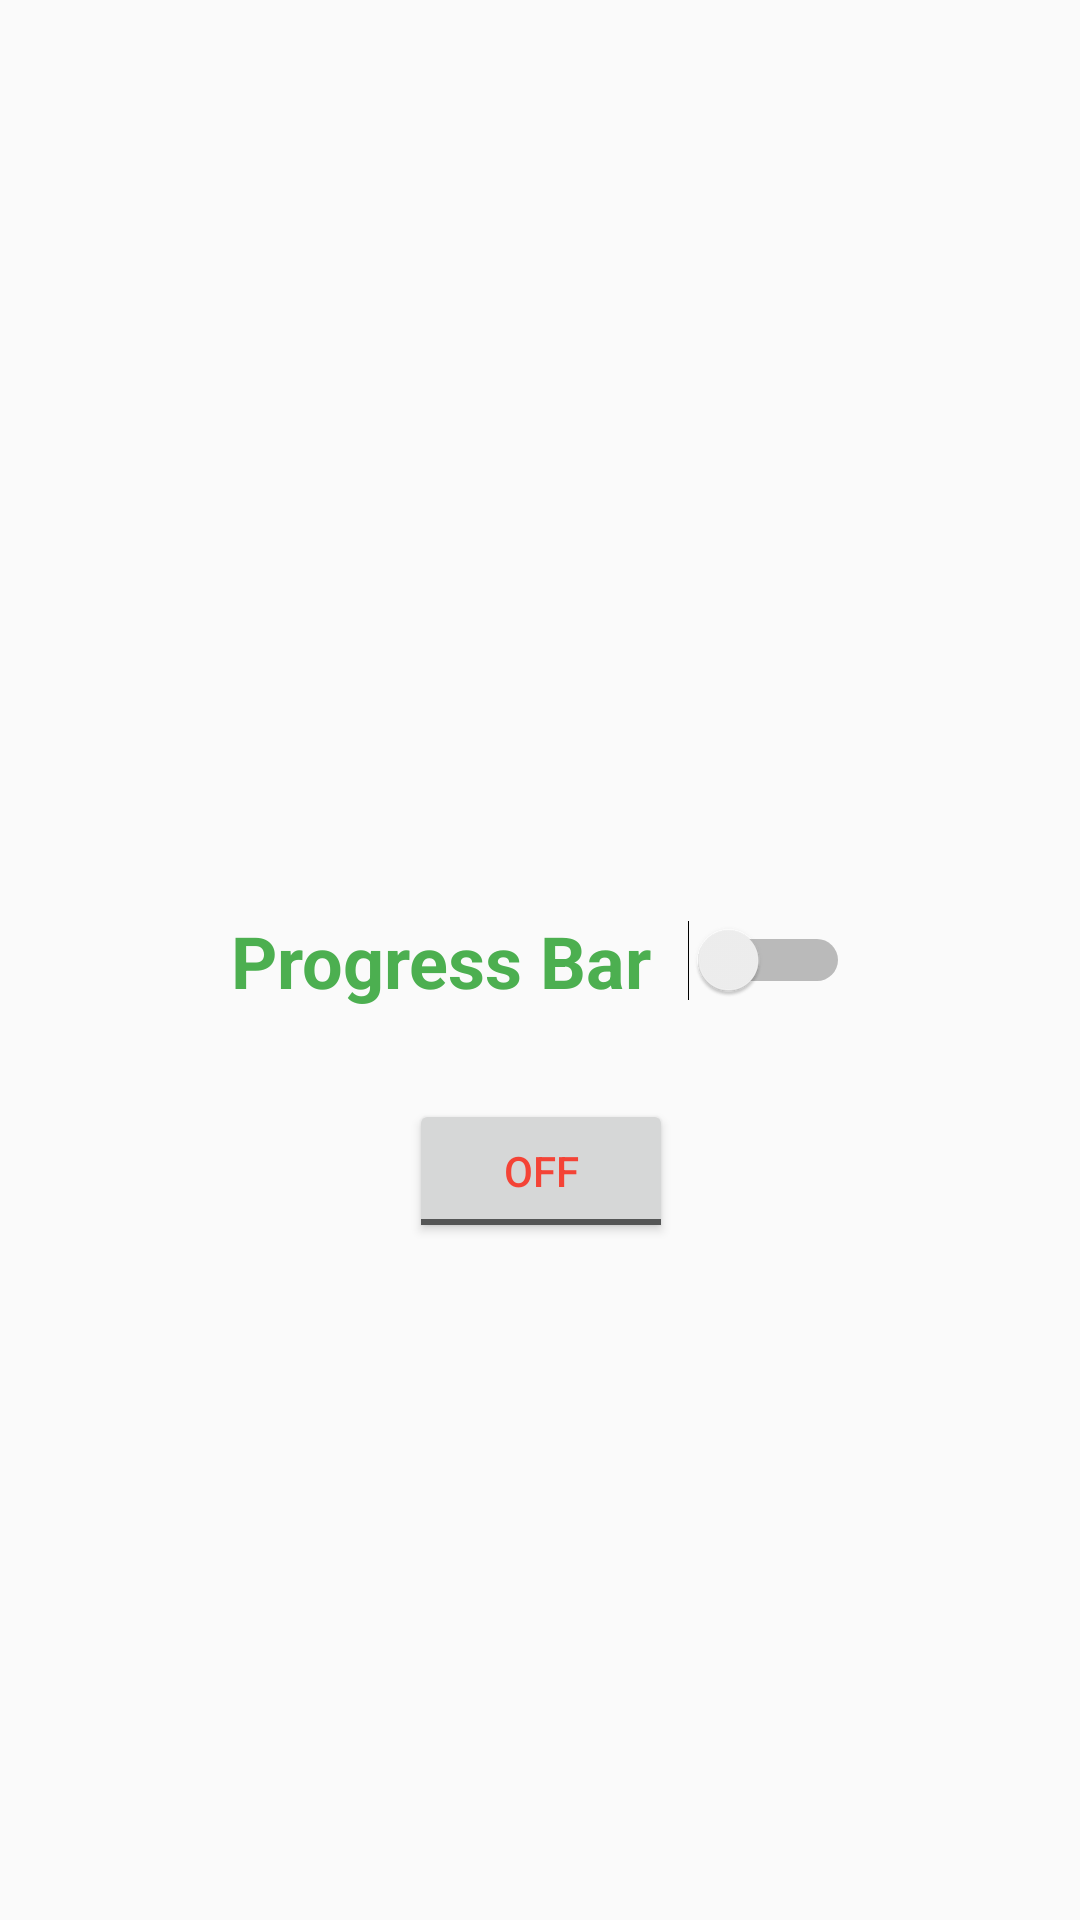

Layout XML and referenced resources for this Android screen:
<!-- AndroidManifest.xml: application theme Theme.FragmentSample -->
<!-- res/layout/fragement2.xml -->
<?xml version="1.0" encoding="utf-8"?>
<androidx.constraintlayout.widget.ConstraintLayout xmlns:android="http://schemas.android.com/apk/res/android"
    xmlns:app="http://schemas.android.com/apk/res-auto"
    xmlns:tools="http://schemas.android.com/tools"
    android:layout_width="match_parent"
    android:layout_height="match_parent"
    android:gravity="center"
    android:orientation="vertical">


    <Switch
        android:id="@+id/switch1"
        android:layout_width="wrap_content"
        android:layout_height="wrap_content"
        android:text="Progress Bar  "
        android:textColor="@color/green"
        android:textSize="24sp"
        android:textStyle="bold"
        app:layout_constraintBottom_toBottomOf="parent"
        app:layout_constraintEnd_toEndOf="parent"
        app:layout_constraintStart_toStartOf="parent"
        app:layout_constraintTop_toTopOf="parent" />

    <ToggleButton
        android:id="@+id/toggleBtn"
        android:layout_width="wrap_content"
        android:layout_height="wrap_content"
        android:layout_marginTop="30dp"
        android:textColor="@color/red"
        android:textColorHint="@color/green"
        app:layout_constraintEnd_toEndOf="@+id/switch1"
        app:layout_constraintStart_toStartOf="@+id/switch1"
        app:layout_constraintTop_toBottomOf="@+id/switch1" />


    <ProgressBar
        android:id="@+id/loading"
        android:layout_width="35dp"
        android:layout_height="35dp"
        android:layout_gravity="center"
        android:background="@color/white"

        android:indeterminate="true"
        android:indeterminateTintMode="src_atop"
android:visibility="invisible"
        app:layout_constraintBottom_toBottomOf="parent"
        app:layout_constraintEnd_toEndOf="@+id/toggleBtn"
        app:layout_constraintHorizontal_bias="0.49"
        app:layout_constraintStart_toStartOf="@+id/toggleBtn"
        app:layout_constraintTop_toBottomOf="@+id/toggleBtn"
        app:layout_constraintVertical_bias="0.144" />
</androidx.constraintlayout.widget.ConstraintLayout>
<!-- resources referenced by this layout -->
<resources>
  <color name="green">#4CAF50</color>
  <color name="red">#F44336</color>
  <color name="white">#FFFFFFFF</color>
  <style name="Theme.FragmentSample" parent="Base.Theme.FragmentSample" />
  <style name="Base.Theme.FragmentSample" parent="Theme.AppCompat.DayNight.NoActionBar">
          
          
  
  
          <item name="android:windowDrawsSystemBarBackgrounds">false</item>
      </style>
</resources>
